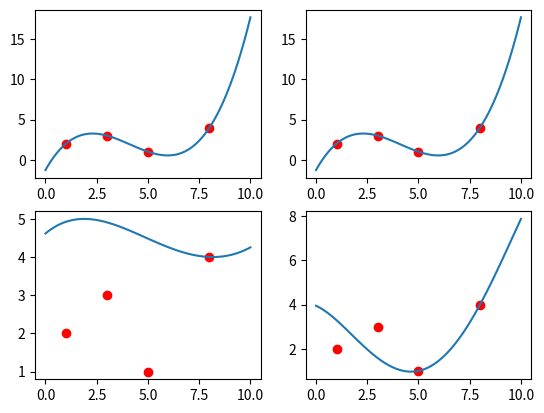

This chart was generated by the following Python code:
import numpy as np
import matplotlib.pyplot as plt


def pLagrange(x, x_i, y_i):
    n = len(x_i)
    L = np.zeros(n)
    for i in range(n):
        L[i] = np.prod([(x - x_i[j])/(x_i[i] - x_i[j]) for j in range(n) if i != j])
    return np.dot(y_i, L)

def heuristic(y_predict):
    x = np.array([1.0, 3.0, 5.0, 8.0])
    y = np.array([2.0, 3.0, 1.0, 4.0])
    y_predict = np.array(y_predict)
    
    x_inter = np.linspace(0, 10, len(y_predict))
    y_inter = [pLagrange(xi, x, y) for xi in x_inter]
    y_inter = np.array(y_inter)

    # Calculate the mean squared error (MSE) by taking the mean of the squared differences
    mse = ((y_predict - y_inter) ** 2).mean()

    # Calculate the RMSE by taking the square root of the MSE
    rmse = np.sqrt(mse)
    return rmse    

def bBoxEx(w):
    ref = 18465
    x = [1.0, 3.0, 5.0, 8.0]
    y = [2.0, 3.0, 1.0, 4.0]
    x_extra = [-5.0, 11.0, -4.0, 12.0, -3.0, 13.0, -2.0, 14.0, -1.0, 15.0, 0.0, 16.0]
    y_extra = [0.0, 4.0, 1.0, 5.0, 2.0, 6.0, 3.0, 7.0, 4.0, 8.0, 5.0, 9.0]
    if w <= 0 or w >= 2**16:
        y_inter = np.zeros(101)
    else:
        xlist = []
        ylist = []
        while w > 0:
            iw = w % 2
            ir = ref % 2
            if ir != 0 and iw != 0:
                xlist.append(x.pop())
                ylist.append(y.pop())
            elif(ir != 0 and iw == 0):
                x.pop()
                y.pop()
            elif(iw != 0):
                xlist.append(x_extra.pop())
                ylist.append(y_extra.pop())
            else:
                x_extra.pop()
                y_extra.pop()
            w = w // 2
            ref = ref // 2
        x_inter = np.linspace(0, 10, 101)
        y_inter = [pLagrange(xi, xlist, ylist) for xi in x_inter]

    return x_inter, y_inter      

def bin2list(w):
    l = []
    for i in range(16):
        d = w % 2
        l = [d] + l 
        w = w // 2
    return l


def list2bin(l):
    w = 0
    for i in range(16):
        w = w * 2 + l[i]
    return w




if __name__  == '__main__':
    # Dados
    x = np.array([1.0, 3.0, 5.0, 8.0])
    y = np.array([2.0, 3.0, 1.0, 4.0])
    

    x_inter = np.linspace(0, 10, 101)
    y_inter = [pLagrange(xi, x, y) for xi in x_inter]

    # Gráfico
    fig, ax = plt.subplots(2,2)
    ax[0,0].plot(x_inter, y_inter, label='Interpolação de Lagrange')
    ax[0,0].scatter(x, y, label='Pontos Conhecidos', color='red')

    x_infer, y_infer = bBoxEx(18465)
    ax[0,1].plot(x_infer, y_infer, label='Interpolação de Lagrange')
    ax[0,1].scatter(x, y, label='Pontos Conhecidos', color='red')
    print(heuristic(y_infer))

    x_infer, y_infer = bBoxEx(465)
    ax[1,0].plot(x_infer, y_infer, label='Interpolação de Lagrange')
    ax[1,0].scatter(x, y, label='Pontos Conhecidos', color='red')
    print(heuristic(y_infer))

    x_infer, y_infer = bBoxEx(185)
    ax[1,1].plot(x_infer, y_infer, label='Interpolação de Lagrange')
    ax[1,1].scatter(x, y, label='Pontos Conhecidos', color='red')
    print(heuristic(y_infer))

    plt.show()

    rota = 18465
    l = bin2list(rota)
    print(l)
    w = list2bin(l)
    print(w)

    

    
    # Teste
